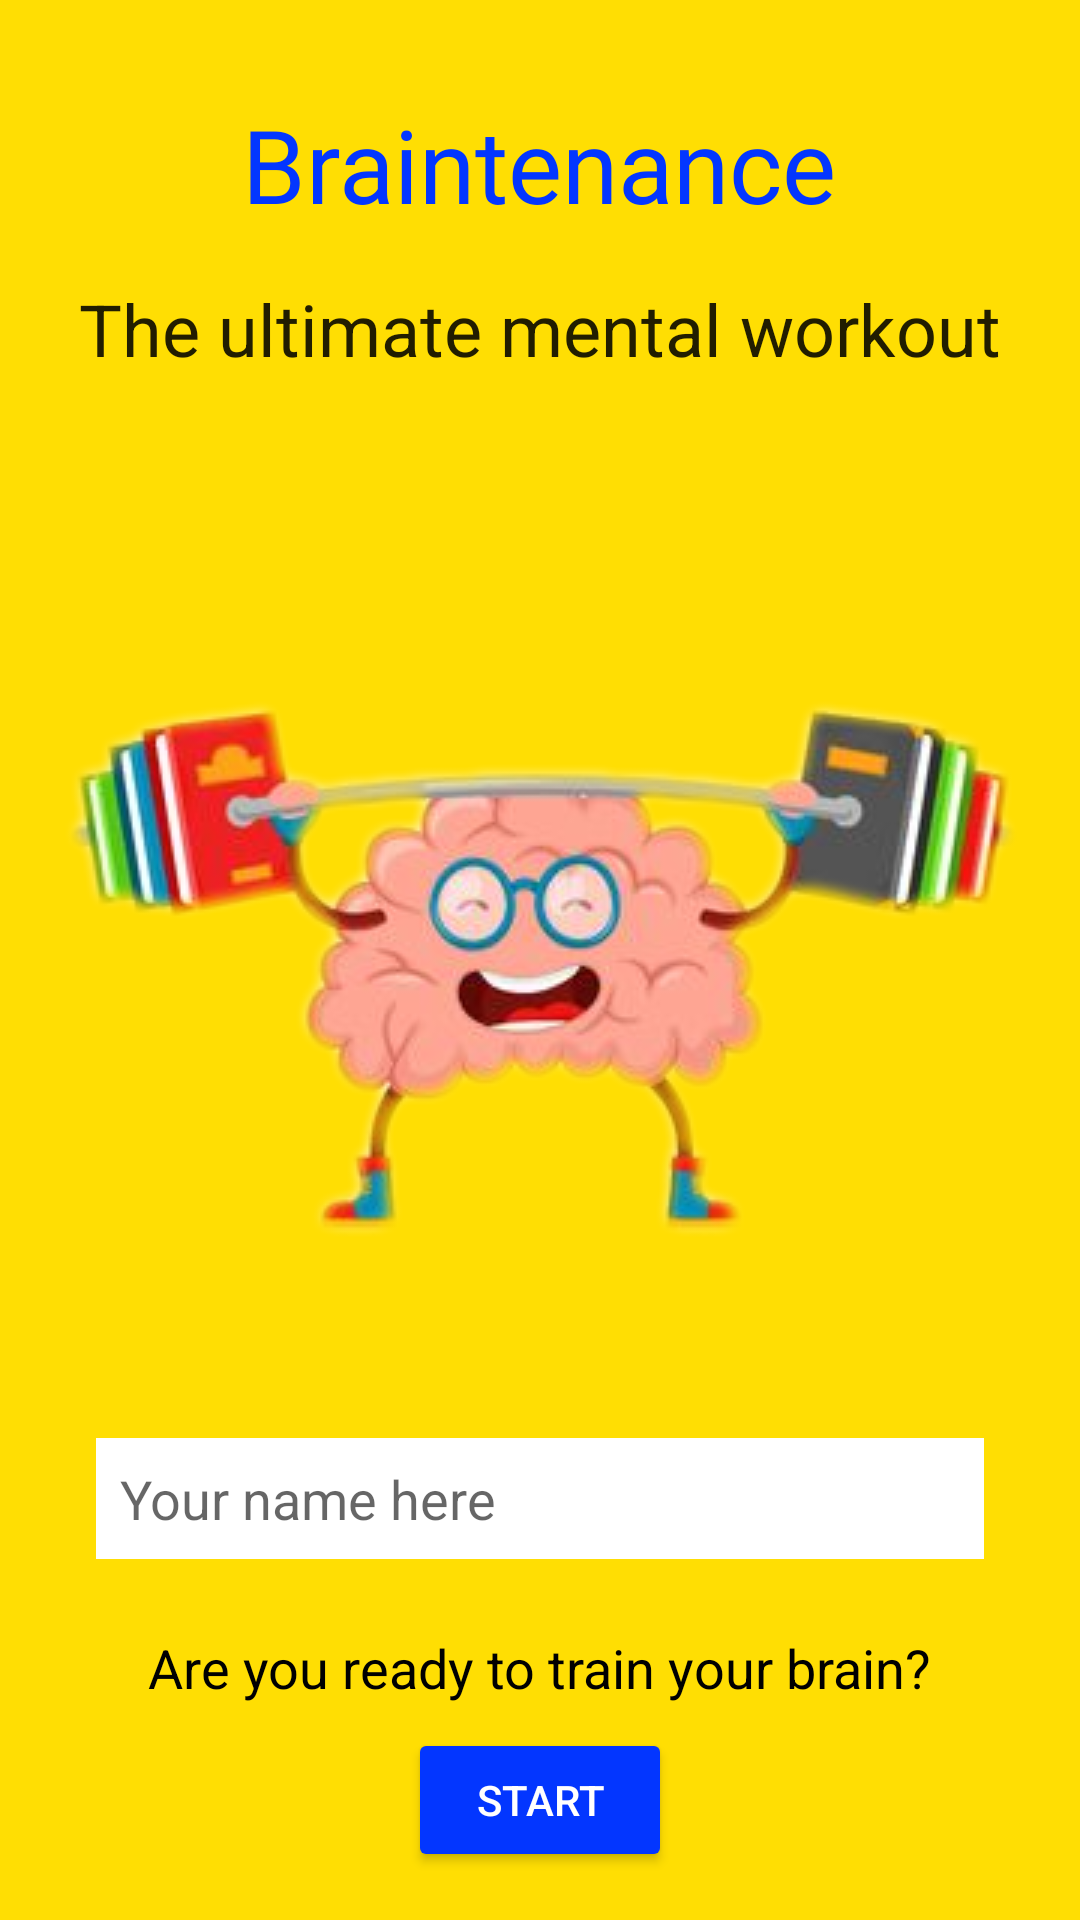

Reconstruct the res/layout file that produces this screen, plus the resources it refers to.
<!-- AndroidManifest.xml: application theme AppTheme -->
<!-- res/layout/activity_main.xml -->
<?xml version="1.0" encoding="utf-8"?>
<RelativeLayout xmlns:android="http://schemas.android.com/apk/res/android"
    xmlns:app="http://schemas.android.com/apk/res-auto"
    xmlns:tools="http://schemas.android.com/tools"
    android:layout_width="match_parent"
    android:layout_height="wrap_content"
    tools:context=".MainActivity"
    android:padding="@dimen/dimen_16"
    android:background="@color/colorPrimary">
<ImageView
    android:layout_width="wrap_content"
    android:layout_height="wrap_content"
    android:src="@drawable/brain"
    android:contentDescription="@string/app_name"
    android:scaleType="centerCrop"
    android:layout_centerInParent="true"/>

    <TextView
        android:id="@+id/app_name"
        style="@style/Base.TextAppearance.AppCompat.Display1"
        android:layout_width="wrap_content"
        android:layout_height="wrap_content"
        android:layout_centerHorizontal="true"
        android:layout_margin="@dimen/dimen_16"
        android:fontFamily="@font/autour_one"
        android:text="@string/app_name"
        android:textColor="@color/colorSecondary" />
    <TextView
        android:layout_width="wrap_content"
        android:layout_height="wrap_content"
        android:text="@string/caption"
        android:layout_below="@id/app_name"
        android:layout_centerHorizontal="true"
        style="@style/Base.TextAppearance.AppCompat.Headline"/>
    <EditText
        android:id="@+id/username"
        android:layout_width="match_parent"
        android:layout_height="wrap_content"
        android:layout_margin="@dimen/dimen_16"
        android:padding="@dimen/dimen_8"
        android:layout_above="@id/tagline"
        android:hint="Your name here"
        android:inputType="textPersonName"
        android:drawablePadding="@dimen/dimen_8"
        android:background="@android:color/white"
        android:drawableStart="@drawable/ic_person_black"/>
<TextView
    android:id="@+id/tagline"
    android:layout_width="wrap_content"
    android:layout_height="wrap_content"
    android:text="@string/tagline"
    android:layout_above="@+id/start_button"
    android:layout_centerHorizontal="true"
    android:padding="@dimen/dimen_8"
    android:textColor="@android:color/black"
    style="@style/Base.TextAppearance.AppCompat.Medium"/>
<android.support.v7.widget.AppCompatButton
    android:id="@+id/start_button"
    android:layout_width="wrap_content"
    android:layout_height="wrap_content"
    android:text="@string/start"
    android:layout_alignParentBottom="true"
    android:layout_centerHorizontal="true"
    android:backgroundTint="@color/colorSecondary"
    android:textColor="@android:color/white"
    android:onClick="startQuiz"/>
</RelativeLayout>
<!-- resources referenced by this layout -->
<resources>
  <color name="colorPrimary">#FFDE03</color>
  <color name="colorSecondary">#0336FF</color>
  <dimen name="dimen_16">16dp</dimen>
  <dimen name="dimen_8">8dp</dimen>
  <!-- drawable brain: png bitmap (drawable, 76907 bytes) -->
  <string name="app_name">Braintenance</string>
  <string name="caption">The ultimate mental workout</string>
  <string name="start">Start</string>
  <string name="tagline">Are you ready to train your brain?</string>
  <style name="AppTheme" parent="Theme.AppCompat.Light.NoActionBar">
          
          <item name="colorPrimary">@color/colorPrimary</item>
          <item name="colorPrimaryDark">@color/colorPrimaryDark</item>
          <item name="colorAccent">@color/colorAccent</item>
      </style>
  <color name="colorPrimaryDark">#FFA000</color>
  <color name="colorAccent">#536DFE</color>
</resources>
